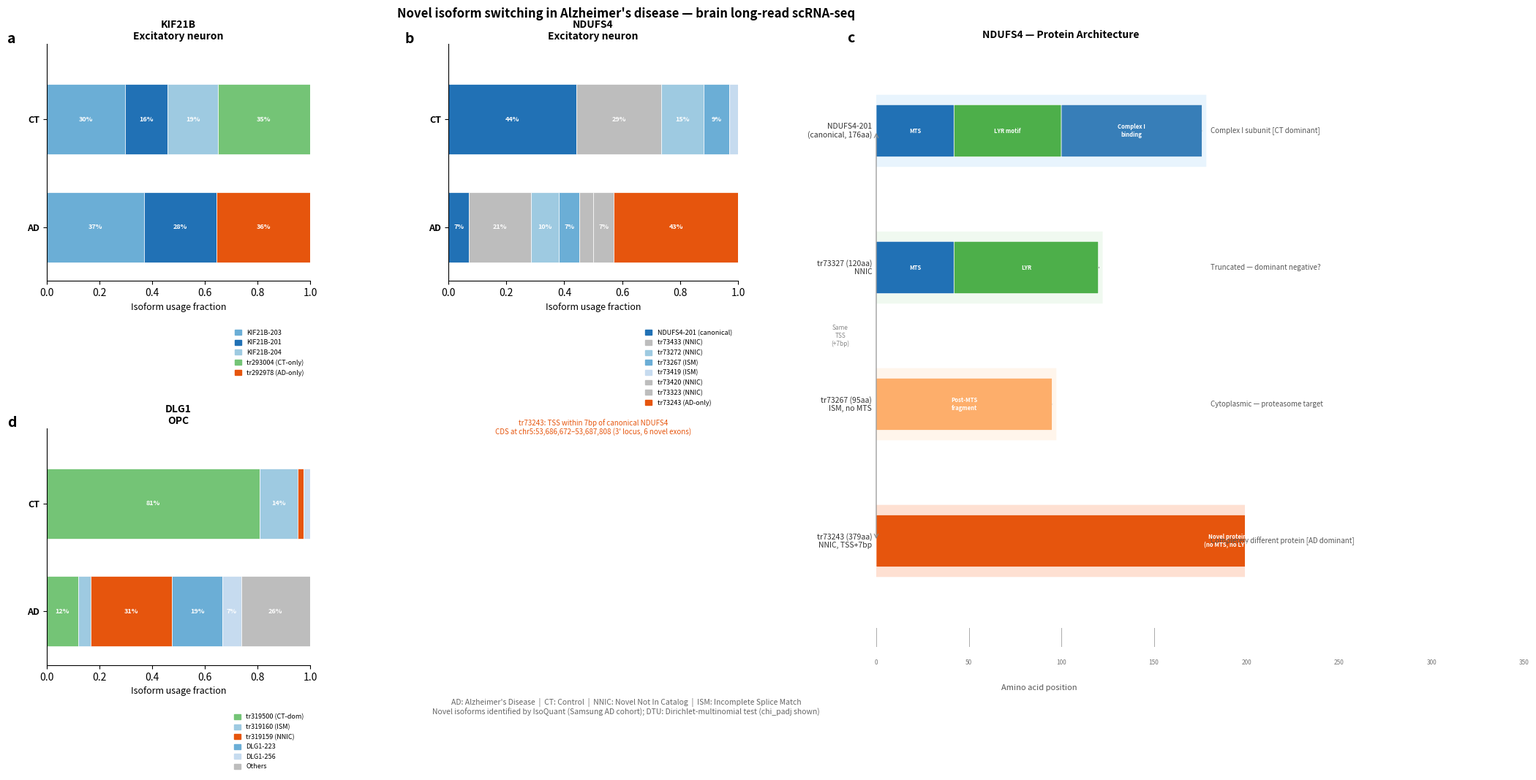

The matplotlib source for this figure: (Note: this script raises an exception after producing the figure.)
#!/usr/bin/env python3
"""
Paper Figure: Novel isoform switches in Alzheimer's Disease
Three-panel figure: KIF21B / NDUFS4 / DLG1
"""
import numpy as np
import matplotlib
matplotlib.use('Agg')
import matplotlib.pyplot as plt
import matplotlib.patches as mpatches
from matplotlib.patches import FancyArrow, FancyBboxPatch
import matplotlib.gridspec as gridspec

# ── Color palette ─────────────────────────────────────────────────────────────
COL_KNOWN   = '#4878CF'   # blue — known isoforms (KIF21B-201/203/204, DLG1 known)
COL_KNOWN2  = '#6BAED6'   # light blue — secondary known
COL_KNOWN3  = '#9ECAE1'   # lighter blue
COL_KNOWN4  = '#C6DBEF'   # palest blue
COL_NOVEL_AD = '#E6550D'  # orange-red — AD-enriched novel
COL_NOVEL_CT = '#74C476'  # green — CT-enriched novel
COL_NEUTRAL  = '#BDBDBD'  # gray — neutral / no sig change
COL_CANON    = '#2171B5'  # dark blue — canonical isoform
COL_HIGHLIGHT = '#FDD0A2' # pale orange — highlight background

# ── Data ──────────────────────────────────────────────────────────────────────
# KIF21B Excitatory neuron
kif21b_isos = [
    ('KIF21B-203',         0.297297, 0.368421, 'Known (motor domain, full)',  COL_KNOWN2),
    ('KIF21B-201',         0.162162, 0.276316, 'Known (canonical)',           COL_CANON),
    ('KIF21B-204',         0.189189, 0.000000, 'Known (truncated)',           COL_KNOWN3),
    ('tr293004\n(CT-only)', 0.351351, 0.000000, 'Novel NIC — MT-based movement (p=9.3e-8)',  COL_NOVEL_CT),
    ('tr292978\n(AD-only)', 0.000000, 0.355263, 'Novel NNIC — Autophagy (p=3.8e-6)',        COL_NOVEL_AD),
]

# NDUFS4 Excitatory neuron
ndufs4_isos = [
    ('NDUFS4-201\n(canonical)', 0.441176, 0.071429, 'Complex I subunit (MTS+LYR, 176aa)', COL_CANON),
    ('tr73433\n(NNIC)',          0.294118, 0.214286, 'Novel — non-coding assoc.',          COL_NEUTRAL),
    ('tr73272\n(NNIC)',          0.147059, 0.095238, 'Novel — alt CDS (153aa)',             COL_KNOWN3),
    ('tr73267\n(ISM)',           0.088235, 0.071429, 'Novel ISM — no MTS (95aa)',           COL_KNOWN2),
    ('tr73419\n(ISM)',           0.029412, 0.000000, 'Known ISM',                           COL_KNOWN4),
    ('tr73420\n(NNIC)',          0.000000, 0.047619, 'Novel NNIC',                          COL_NEUTRAL),
    ('tr73323\n(NNIC)',          0.000000, 0.071429, 'Novel NNIC',                          COL_NEUTRAL),
    ('tr73243\n(AD-only)',       0.000000, 0.428571, 'Novel NNIC — same TSS+7bp,\n379aa alt protein (p=3.6e-6)', COL_NOVEL_AD),
]

# DLG1 OPC
dlg1_isos = [
    ('tr319500\n(CT-dom)',  0.809524, 0.119048, 'Novel NNIC — Autophagy, 186aa (p=9.0e-10)', COL_NOVEL_CT),
    ('tr319160\n(ISM)',     0.142857, 0.047619, 'Novel ISM',                                  COL_KNOWN3),
    ('tr319159\n(NNIC)',    0.023810, 0.309524, 'Novel NIC — AD-enriched',                    COL_NOVEL_AD),
    ('DLG1-223',            0.000000, 0.190476, 'Known',                                      COL_KNOWN2),
    ('DLG1-256',            0.023810, 0.071429, 'Known',                                      COL_KNOWN4),
    ('Others',              0.000000, 0.261904, 'Other known/novel (5 isoforms)',              COL_NEUTRAL),
]

def stacked_bar_panel(ax, isos, title, cell_type, gene, show_xlabel=True):
    """Horizontal stacked bar chart, CT (top) vs AD (bottom)."""
    bar_h = 0.65
    x_ct = np.array([r[1] for r in isos])
    x_ad = np.array([r[2] for r in isos])

    ct_cumsum = np.zeros(1)
    ad_cumsum = np.zeros(1)

    for i, (label, ct, ad, desc, col) in enumerate(isos):
        # CT bar (y=1)
        ax.barh(1, ct, bar_h, left=ct_cumsum, color=col,
                edgecolor='white', linewidth=0.5)
        # AD bar (y=0)
        ax.barh(0, ad, bar_h, left=ad_cumsum, color=col,
                edgecolor='white', linewidth=0.5)
        # Label inside bar if wide enough
        if ct > 0.07:
            ax.text(ct_cumsum + ct/2, 1, f'{ct*100:.0f}%',
                    ha='center', va='center', fontsize=6.5, color='white', fontweight='bold')
        if ad > 0.07:
            ax.text(ad_cumsum + ad/2, 0, f'{ad*100:.0f}%',
                    ha='center', va='center', fontsize=6.5, color='white', fontweight='bold')
        ct_cumsum = ct_cumsum + ct
        ad_cumsum = ad_cumsum + ad

    ax.set_xlim(0, 1)
    ax.set_ylim(-0.5, 1.7)
    ax.set_yticks([0, 1])
    ax.set_yticklabels(['AD', 'CT'], fontsize=9, fontweight='bold')
    ax.set_xlabel('Isoform usage fraction', fontsize=9)
    ax.set_title(f'{gene}\n{cell_type}', fontsize=10, fontweight='bold', pad=4)
    ax.spines['top'].set_visible(False)
    ax.spines['right'].set_visible(False)

    # Legend
    handles = [mpatches.Patch(color=r[4], label=r[0].replace('\n', ' ')) for r in isos]
    ax.legend(handles=handles, loc='upper right', bbox_to_anchor=(1.0, -0.18),
              fontsize=6.5, ncol=1, frameon=False,
              handlelength=1.0, handleheight=0.8)


def draw_ndufs4_domain(ax):
    """Linear protein domain schematic for NDUFS4 isoforms."""
    ax.set_xlim(0, 430)
    ax.set_ylim(-0.5, 4.5)
    ax.axis('off')
    ax.set_title('NDUFS4 — Protein Architecture', fontsize=10, fontweight='bold', pad=6)

    isoforms = [
        # (label, y, segments: [(start, end, color, label)], note)
        ('NDUFS4-201\n(canonical, 176aa)', 3.8,
         [(0,  42,  '#2171B5', 'MTS'),
          (42, 100, '#4DAF4A', 'LYR motif'),
          (100,176, '#377EB8', 'Complex I\nbinding')],
         'Complex I subunit [CT dominant]', '#E8F4FD'),

        ('tr73327 (120aa)\nNNIC', 2.7,
         [(0,  42,  '#2171B5', 'MTS'),
          (42, 120, '#4DAF4A', 'LYR')],
         'Truncated — dominant negative?', '#F0F9F0'),

        ('tr73267 (95aa)\nISM, no MTS', 1.6,
         [(0,  95,  '#FDAE6B', 'Post-MTS\nfragment')],
         'Cytoplasmic — proteasome target', '#FFF5EB'),

        ('tr73243 (379aa)\nNNIC, TSS+7bp', 0.5,
         [(0, 379, '#E6550D', 'Novel protein\n(no MTS, no LYR)')],
         'Completely different protein [AD dominant]', '#FEE0D2'),
    ]

    scale = 380 / 176  # scale to canonical

    for label, y, segs, note, bgcol in isoforms:
        # Background box
        max_aa = max(s[1] for s in segs)
        w = max_aa * scale / 380 * 380
        bg = FancyBboxPatch((0, y-0.28), w + 5, 0.56,
                            boxstyle='round,pad=0.01',
                            facecolor=bgcol, edgecolor='none', zorder=1)
        ax.add_patch(bg)

        # Protein backbone line
        ax.plot([0, w], [y, y], color='#999999', lw=1.5, zorder=2)

        for s_start, s_end, col, s_label in segs:
            x0 = s_start * scale / 380 * 380
            x1 = s_end   * scale / 380 * 380
            rect = FancyBboxPatch((x0, y-0.2), x1-x0, 0.4,
                                  boxstyle='round,pad=0.01',
                                  facecolor=col, edgecolor='white',
                                  linewidth=0.5, zorder=3)
            ax.add_patch(rect)
            if (x1-x0) > 20:
                ax.text((x0+x1)/2, y, s_label,
                        ha='center', va='center', fontsize=5.5,
                        color='white', fontweight='bold', zorder=4)

        # Isoform label
        ax.text(-5, y, label, ha='right', va='center', fontsize=7.5,
                color='#333333')
        # Note on right
        ax.text(390, y, note, ha='left', va='center', fontsize=7,
                color='#555555', style='italic')

    # Amino acid axis
    for aa in [0, 50, 100, 150, 200, 250, 300, 350]:
        x = aa * scale / 380 * 380
        ax.plot([x, x], [-0.35, -0.2], color='#AAAAAA', lw=0.7)
        ax.text(x, -0.45, str(aa), ha='center', va='top', fontsize=6, color='#777777')
    ax.text(190, -0.65, 'Amino acid position', ha='center', va='top',
            fontsize=8, color='#555555')

    # Genomic position annotation for tr73243
    ax.annotate('', xy=(0, 0.5), xytext=(0, 3.8),
                arrowprops=dict(arrowstyle='<->', color='#888888', lw=0.8))
    ax.text(-42, 2.15, 'Same\nTSS\n(+7bp)', ha='center', va='center',
            fontsize=6, color='#888888')


# ── Build figure ──────────────────────────────────────────────────────────────
fig = plt.figure(figsize=(18, 10))
gs = gridspec.GridSpec(2, 3,
                       width_ratios=[1, 1.1, 1.4],
                       height_ratios=[1, 1],
                       hspace=0.62, wspace=0.45,
                       left=0.06, right=0.97, top=0.93, bottom=0.08)

# Panel a: KIF21B (top-left)
ax_kif = fig.add_subplot(gs[0, 0])
stacked_bar_panel(ax_kif, kif21b_isos,
                  'Isoform usage fraction',
                  'Excitatory neuron', 'KIF21B')
ax_kif.text(-0.15, 1.05, 'a', transform=ax_kif.transAxes,
            fontsize=14, fontweight='bold', va='top')

# Panel b: NDUFS4 DTU (top-middle)
ax_ndu_dtu = fig.add_subplot(gs[0, 1])
stacked_bar_panel(ax_ndu_dtu, ndufs4_isos,
                  'Isoform usage fraction',
                  'Excitatory neuron', 'NDUFS4')
ax_ndu_dtu.text(-0.15, 1.05, 'b', transform=ax_ndu_dtu.transAxes,
                fontsize=14, fontweight='bold', va='top')

# Panel c: NDUFS4 domain diagram (top-right, spans 2 rows)
ax_domain = fig.add_subplot(gs[:, 2])
draw_ndufs4_domain(ax_domain)
ax_domain.text(-0.08, 1.02, 'c', transform=ax_domain.transAxes,
               fontsize=14, fontweight='bold', va='top')

# Panel d: DLG1 OPC (bottom-left)
ax_dlg1 = fig.add_subplot(gs[1, 0])
stacked_bar_panel(ax_dlg1, dlg1_isos,
                  'Isoform usage fraction',
                  'OPC', 'DLG1')
ax_dlg1.text(-0.15, 1.05, 'd', transform=ax_dlg1.transAxes,
             fontsize=14, fontweight='bold', va='top')

# Genomic note for tr73243 (below panel b)
ax_ndu_dtu.text(0.5, -0.58,
    'tr73243: TSS within 7bp of canonical NDUFS4\nCDS at chr5:53,686,672–53,687,808 (3\' locus, 6 novel exons)',
    ha='center', va='top', transform=ax_ndu_dtu.transAxes,
    fontsize=7, color='#E6550D', style='italic')

# ── Figure title & subtitle ────────────────────────────────────────────────────
fig.suptitle('Novel isoform switching in Alzheimer\'s disease — brain long-read scRNA-seq',
             fontsize=12, fontweight='bold', y=0.98)

# Bottom caption
fig.text(0.5, 0.01,
         'AD: Alzheimer\'s Disease  |  CT: Control  |  NNIC: Novel Not In Catalog  '
         '|  ISM: Incomplete Splice Match\n'
         'Novel isoforms identified by IsoQuant (Samsung AD cohort); '
         'DTU: Dirichlet-multinomial test (chi_padj shown)',
         ha='center', va='bottom', fontsize=7.5, color='#666666')

out = '/home/welcome1/sw1686/DIFFUSE/reports/v15d_brain_eval/figures/paper_fig_isoform_switch.pdf'
out_png = out.replace('.pdf', '.png')
fig.savefig(out, dpi=300, bbox_inches='tight')
fig.savefig(out_png, dpi=200, bbox_inches='tight')
print(f'Saved: {out}')
print(f'Saved: {out_png}')
plt.close()
